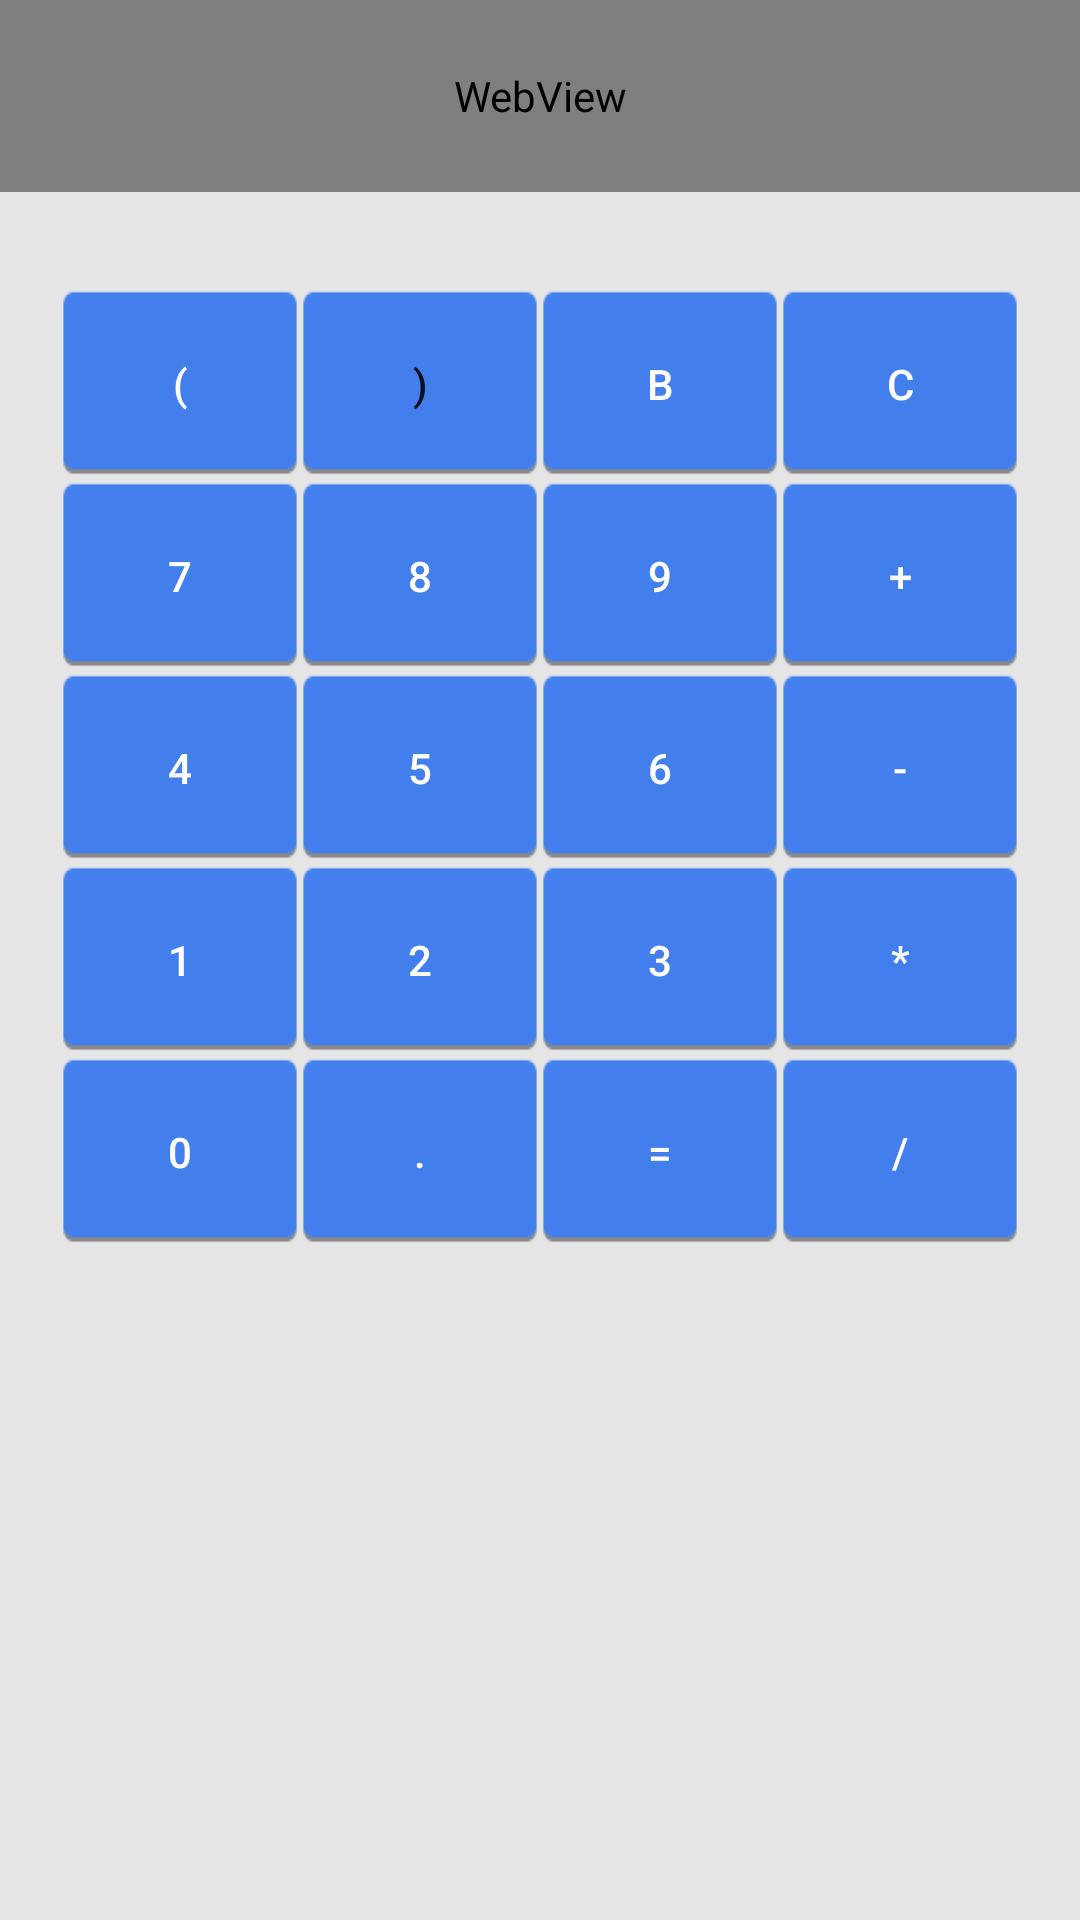

This screen was rendered from an Android layout file. Write that file and the resources it references.
<!-- AndroidManifest.xml: fallback theme Theme.MaterialComponents.DayNight.NoActionBar -->
<!-- res/layout/scical.xml -->
<?xml version="1.0" encoding="utf-8"?>
<LinearLayout xmlns:android="http://schemas.android.com/apk/res/android"
    android:layout_width="match_parent"
    android:layout_height="match_parent"
    android:orientation="vertical"
   android:background="#FFe5e5e5"
     
     >
 
 
    <WebView
        android:id="@+id/webview"
        android:layout_width="fill_parent"
        android:layout_height="64dip"
        android:background="#FF427FED" />
    
    
    <LinearLayout android:id="@+id/linearLayout2" android:gravity="center_horizontal" 
        android:layout_width="fill_parent" android:layout_height="wrap_content"
        android:layout_marginTop="32dp"
        
        >
        
        <Button android:layout_height="64dp" android:id="@+id/buttonLeftParen" 
            android:text="("  android:layout_width="80dp" android:textColor="#FFffffff"
            android:background="@drawable/calculator_btn"
            >
            
        </Button>
        
        <Button android:layout_height="64dp" android:id="@+id/buttonRightParen" 
            android:text=")"  android:layout_width="80dp"
            android:background="@drawable/calculator_btn"
            >
            
        </Button>
        
        <Button android:layout_height="64dp" android:id="@+id/buttonBackspace" android:textColor="#FFffffff" 
            android:text="B" android:layout_width="80dp"
            android:background="@drawable/calculator_btn"
            >
            
        </Button>
        
        <Button android:layout_height="64dp" android:id="@+id/buttonClear" 
            android:text="C" android:textColor="#FFffffff" android:layout_width="80dp"
            android:background="@drawable/calculator_btn"
            >
            
        </Button>
        
    </LinearLayout>
    
    <LinearLayout android:id="@+id/linearLayout2" android:gravity="center_horizontal" 
        android:layout_width="fill_parent" android:layout_height="wrap_content"
         >
        
        
        
        <Button android:layout_height="64dp" android:id="@+id/button7" 
            android:text="7" android:textColor="#FFffffff" android:layout_width="80dp"
            android:background="@drawable/calculator_btn"
            >
            
        </Button>
        <Button android:layout_height="64dp" android:id="@+id/button8" 
            android:text="8" android:textColor="#FFffffff" android:layout_width="80dp"
            android:background="@drawable/calculator_btn"
            >
            
        </Button>
        <Button android:layout_height="64dp" android:id="@+id/button9" 
            android:text="9" android:textColor="#FFffffff" android:layout_width="80dp"
            android:background="@drawable/calculator_btn"
            >
            
        </Button>
        <Button android:layout_height="64dp" android:id="@+id/buttonPlus" 
            android:text="+" android:textColor="#FFffffff" android:layout_width="80dp"
            android:background="@drawable/calculator_btn"
            >
            
        </Button>
    </LinearLayout>
    <LinearLayout android:id="@+id/linearLayout3" android:gravity="center_horizontal" android:layout_width="fill_parent" android:layout_height="wrap_content">
        
       
        
        <Button android:layout_height="64dp" android:id="@+id/button4" 
            android:text="4" android:textColor="#FFffffff" android:layout_width="80dp"
            android:background="@drawable/calculator_btn"
            >
            
        </Button>
        <Button android:layout_height="64dp" android:id="@+id/button5" 
            android:text="5" android:textColor="#FFffffff" android:layout_width="80dp"
            android:background="@drawable/calculator_btn"
            >
            
        </Button>
        <Button android:layout_height="64dp" android:id="@+id/button6" 
            android:text="6" android:textColor="#FFffffff" android:layout_width="80dp"
            android:background="@drawable/calculator_btn"
            >
            
        </Button>
        <Button android:layout_height="64dp" android:id="@+id/buttonMinus" 
            android:text="-" android:textColor="#FFffffff" android:layout_width="80dp"
            android:background="@drawable/calculator_btn"
            >
            
        </Button>
    </LinearLayout>
    <LinearLayout android:id="@+id/linearLayout4" android:gravity="center_horizontal" android:layout_width="fill_parent" android:layout_height="wrap_content">
        
        
        
        <Button android:layout_height="64dp" android:id="@+id/sci" 
            android:text="1" android:textColor="#FFffffff" android:layout_width="80dp"
            android:background="@drawable/calculator_btn"
            >
            
        </Button>
        <Button android:layout_height="64dp" android:id="@+id/heatcal" 
            android:text="2" android:textColor="#FFffffff" android:layout_width="80dp"
            android:background="@drawable/calculator_btn"
            >
            
        </Button>
        <Button android:layout_height="64dp" android:id="@+id/tempcal" 
            android:text="3" android:textColor="#FFffffff" android:layout_width="80dp"
            android:background="@drawable/calculator_btn"
            >
            
        </Button>
        <Button android:layout_height="64dp" android:id="@+id/buttonTimes" 
            android:text="*" android:textColor="#FFffffff" android:layout_width="80dp"
            android:background="@drawable/calculator_btn"
            >
            
        </Button>
    </LinearLayout>
    <LinearLayout android:id="@+id/linearLayout5" android:gravity="center_horizontal" android:layout_width="fill_parent" android:layout_height="wrap_content">
        
        
        
        <Button android:layout_height="64dp" android:layout_width="80dp" 
            android:textColor="#FFffffff" android:id="@+id/button0" android:text="0"
            android:background="@drawable/calculator_btn"
            >
            
        </Button>
        <Button android:layout_height="64dp" android:layout_width="80dp" 
            android:textColor="#FFffffff" android:id="@+id/buttonDecimal" android:text="."
            android:background="@drawable/calculator_btn"
            >
            
        </Button>
        <Button android:layout_height="64dp" android:layout_width="80dp" 
            android:textColor="#FFffffff" android:id="@+id/buttonEquals" android:text="="
            android:background="@drawable/calculator_btn"
            >
            
        </Button>
        <Button android:layout_height="64dp" android:id="@+id/buttonDivide" android:text="/" 
            android:layout_width="80dp" android:textColor="#FFffffff"
            android:background="@drawable/calculator_btn"
            >
            
        </Button>
    </LinearLayout>
</LinearLayout>
<!-- resources referenced by this layout -->
<resources>
  <!-- drawable calculator_btn: png bitmap (drawable, 838 bytes) -->
</resources>
